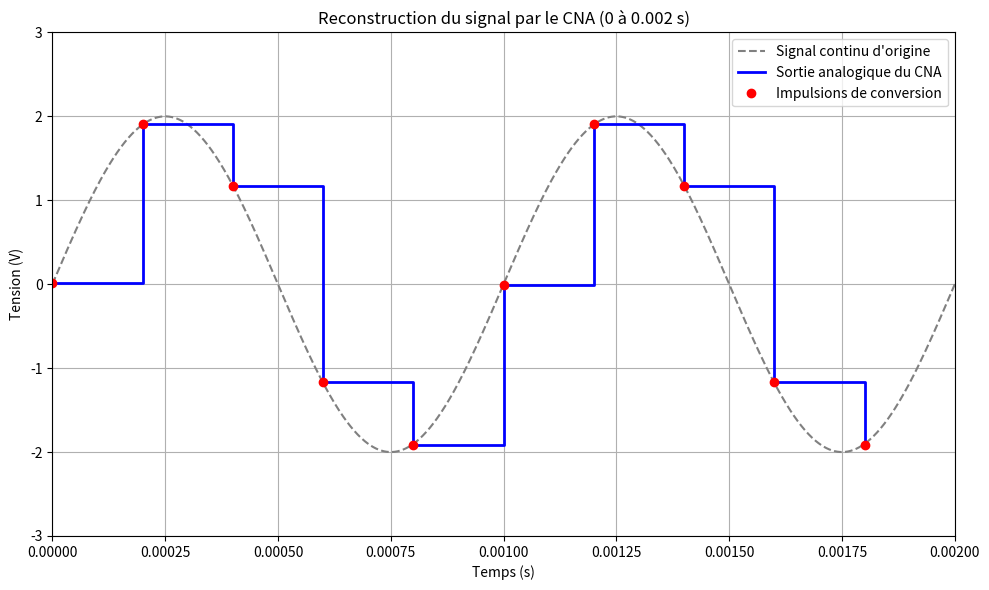

Write the Python code that produced this figure.
import numpy as np
import matplotlib.pyplot as plt

# Paramètres globaux
f_signal = 1000  # Fréquence du signal en Hz
amplitude = 2    # Tension crête en Volts
duree = 0.002    # Durée de la simulation réduite à 2 ms
f_ech = 5000     # Fréquence d'échantillonnage à 5 kHz

# Paramètres du CAN / CNA
bits = 8
pleine_echelle = 5.0 # Plage de -2.5V à +2.5V
niveaux = 2**bits
quantum = pleine_echelle / (niveaux - 1)

# 1. Signal continu d'origine
t_continu = np.linspace(0, duree, 1000)
signal_continu = amplitude * np.sin(2 * np.pi * f_signal * t_continu)

# 2. Échantillonnage
t_ech = np.arange(0, duree, 1 / f_ech)
signal_ech = amplitude * np.sin(2 * np.pi * f_signal * t_ech)

# 3. Traitement CAN : Obtention du code numérique
signal_limite = np.clip(signal_ech, -pleine_echelle/2, pleine_echelle/2)
code_numerique = np.round((signal_limite + pleine_echelle/2) / quantum).astype(int)
code_numerique = np.clip(code_numerique, 0, 255)

# 4. Traitement CNA : Reconstruction analogique
tension_cna = (code_numerique * quantum) - (pleine_echelle / 2)

# Configuration de l'affichage
fig, ax = plt.subplots(figsize=(10, 6))

# Tracé du signal d'origine
ax.plot(t_continu, signal_continu, color='gray', linestyle='--', label='Signal continu d\'origine')

# Tracé de la sortie du CNA
ax.step(t_ech, tension_cna, where='post', color='blue', linewidth=2, label='Sortie analogique du CNA')

# Mise en évidence des instants de mise à jour
ax.plot(t_ech, tension_cna, 'ro', label='Impulsions de conversion')

ax.set_title("Reconstruction du signal par le CNA (0 à 0.002 s)")
ax.set_xlabel("Temps (s)")
ax.set_ylabel("Tension (V)")
ax.set_ylim(-3, 3)
ax.set_xlim(0, 0.002)
ax.grid(True)
ax.legend(loc='upper right')

plt.tight_layout()
plt.show()
